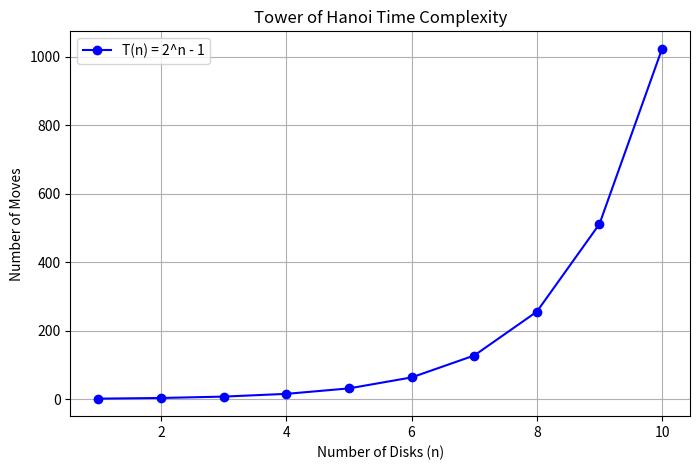

Generate this figure with matplotlib:
import matplotlib.pyplot as plt
import numpy as np

n = np.arange(1, 11)  


moves = 2**n - 1


plt.figure(figsize=(8, 5))
plt.plot(n, moves, marker='o', color='blue', label='T(n) = 2^n - 1')

plt.title("Tower of Hanoi Time Complexity")
plt.xlabel("Number of Disks (n)")
plt.ylabel("Number of Moves")
plt.grid(True)
plt.legend()

plt.show()
